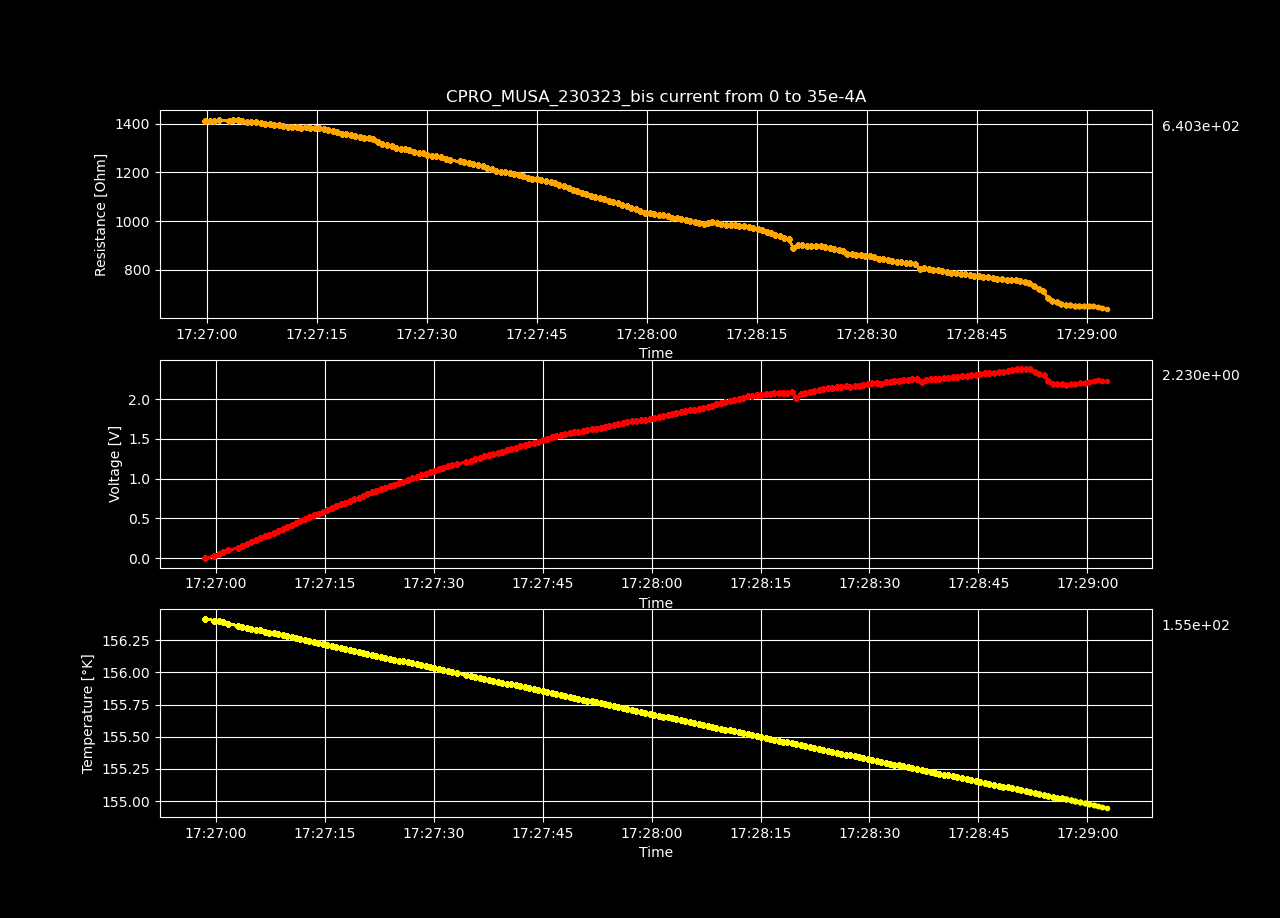

Source data for this figure (header and first rows):
Datetime, Temperature [K], Voltage [V], Resistance [𝛀], Current Source [A], Electric Field [V/cm], Restivity [𝛀 cm], Current Density [A/cm2]
2023-03-23 17:26:58.504754, 156.4, 0.0001473, inf, 0.0, 0.004547, inf, 0.0
2023-03-23 17:26:59.775049, 156.4, 0.02484, 1412, 1.7587939698492464e-05, 0.7666, 996, 0.0007697
2023-03-23 17:27:00.388275, 156.4, 0.04968, 1412, 3.517587939698493e-05, 1.533, 996.1, 0.001539
2023-03-23 17:27:01.004619, 156.4, 0.07437, 1409, 5.2763819095477394e-05, 2.295, 994, 0.002309
2023-03-23 17:27:01.646446, 156.4, 0.09946, 1414, 7.035175879396985e-05, 3.07, 997, 0.003079
2023-03-23 17:27:02.998588, 156.4, 0.1243, 1413, 8.793969849246232e-05, 3.835, 996.5, 0.003849
2023-03-23 17:27:03.622572, 156.4, 0.1495, 1417, 0.0001055, 4.616, 999.4, 0.004618
2023-03-23 17:27:04.244943, 156.3, 0.1741, 1414, 0.0001231, 5.374, 997.4, 0.005388
2023-03-23 17:27:04.853117, 156.3, 0.1985, 1411, 0.0001407, 6.126, 994.8, 0.006158
2023-03-23 17:27:05.465005, 156.3, 0.2231, 1409, 0.0001583, 6.884, 993.8, 0.006927
2023-03-23 17:27:06.090009, 156.3, 0.2473, 1406, 0.0001759, 7.632, 991.5, 0.007697
2023-03-23 17:27:06.726596, 156.3, 0.2722, 1407, 0.0001935, 8.401, 992.3, 0.008467
2023-03-23 17:27:07.340230, 156.3, 0.2958, 1401, 0.0002111, 9.129, 988.3, 0.009237
2023-03-23 17:27:07.952138, 156.3, 0.3195, 1397, 0.0002286, 9.862, 985.6, 0.01001
2023-03-23 17:27:08.566039, 156.3, 0.3444, 1399, 0.0002462, 10.63, 986.5, 0.01078
2023-03-23 17:27:09.177276, 156.3, 0.3683, 1396, 0.0002638, 11.37, 984.5, 0.01155
2023-03-23 17:27:09.794568, 156.3, 0.3928, 1396, 0.0002814, 12.12, 984.4, 0.01232
2023-03-23 17:27:10.425452, 156.3, 0.4157, 1390, 0.000299, 12.83, 980.5, 0.01309
2023-03-23 17:27:11.037754, 156.3, 0.4393, 1388, 0.0003166, 13.56, 978.6, 0.01385
2023-03-23 17:27:11.642429, 156.3, 0.4632, 1386, 0.0003342, 14.3, 977.7, 0.01462
2023-03-23 17:27:12.256944, 156.3, 0.4876, 1386, 0.0003518, 15.05, 977.7, 0.01539
2023-03-23 17:27:12.881902, 156.2, 0.5114, 1385, 0.0003693, 15.78, 976.5, 0.01616
2023-03-23 17:27:13.495851, 156.2, 0.5359, 1385, 0.0003869, 16.54, 976.7, 0.01693
2023-03-23 17:27:14.107825, 156.2, 0.5597, 1384, 0.0004045, 17.28, 975.8, 0.0177
2023-03-23 17:27:14.729814, 156.2, 0.5835, 1382, 0.0004221, 18.01, 975, 0.01847
2023-03-23 17:27:15.344936, 156.2, 0.6078, 1382, 0.0004397, 18.76, 974.9, 0.01924
2023-03-23 17:27:15.972193, 156.2, 0.6306, 1379, 0.0004573, 19.46, 972.6, 0.02001
2023-03-23 17:27:16.582844, 156.2, 0.6526, 1374, 0.0004749, 20.14, 969.1, 0.02078
2023-03-23 17:27:17.184579, 156.2, 0.6749, 1370, 0.0004925, 20.83, 966.5, 0.02155
2023-03-23 17:27:17.798151, 156.2, 0.696, 1365, 0.0005101, 21.48, 962.4, 0.02232
2023-03-23 17:27:18.412301, 156.2, 0.7166, 1358, 0.0005276, 22.12, 957.8, 0.02309
2023-03-23 17:27:19.040324, 156.2, 0.7403, 1358, 0.0005452, 22.85, 957.6, 0.02386
2023-03-23 17:27:19.651523, 156.2, 0.7612, 1352, 0.0005628, 23.49, 953.8, 0.02463
2023-03-23 17:27:20.258534, 156.2, 0.7839, 1351, 0.0005804, 24.2, 952.5, 0.0254
2023-03-23 17:27:20.865711, 156.1, 0.8035, 1344, 0.000598, 24.8, 947.6, 0.02617
2023-03-23 17:27:21.467276, 156.1, 0.8263, 1342, 0.0006156, 25.5, 946.6, 0.02694
2023-03-23 17:27:22.094530, 156.1, 0.8483, 1340, 0.0006332, 26.18, 944.9, 0.02771
2023-03-23 17:27:22.721536, 156.1, 0.8699, 1337, 0.0006508, 26.85, 942.8, 0.02848
2023-03-23 17:27:23.329214, 156.1, 0.8858, 1325, 0.0006683, 27.34, 934.7, 0.02925
2023-03-23 17:27:23.945622, 156.1, 0.9028, 1316, 0.0006859, 27.86, 928.2, 0.03002
2023-03-23 17:27:24.566102, 156.1, 0.9244, 1314, 0.0007035, 28.53, 926.7, 0.03079
2023-03-23 17:27:25.189846, 156.1, 0.944, 1309, 0.0007211, 29.14, 923.3, 0.03156
2023-03-23 17:27:25.813575, 156.1, 0.9613, 1301, 0.0007387, 29.67, 917.8, 0.03233
2023-03-23 17:27:26.428047, 156.1, 0.9811, 1297, 0.0007563, 30.28, 914.9, 0.0331
2023-03-23 17:27:27.028935, 156.1, 1.002, 1295, 0.0007739, 30.94, 913.4, 0.03387
2023-03-23 17:27:27.634840, 156.1, 1.022, 1291, 0.0007915, 31.54, 910.6, 0.03464
2023-03-23 17:27:28.257905, 156.1, 1.04, 1285, 0.000809, 32.09, 906.2, 0.03541
2023-03-23 17:27:28.875802, 156, 1.057, 1279, 0.0008266, 32.62, 901.7, 0.03618
2023-03-23 17:27:29.480990, 156, 1.08, 1280, 0.0008442, 33.34, 902.4, 0.03695
2023-03-23 17:27:30.085826, 156, 1.097, 1273, 0.0008618, 33.85, 897.5, 0.03772
2023-03-23 17:27:30.694097, 156, 1.116, 1269, 0.0008794, 34.45, 895.2, 0.03849
2023-03-23 17:27:31.313033, 156, 1.138, 1269, 0.000897, 35.13, 894.8, 0.03926
2023-03-23 17:27:31.947661, 156, 1.155, 1262, 0.0009146, 35.64, 890.4, 0.04003
2023-03-23 17:27:32.551464, 156, 1.171, 1257, 0.0009322, 36.15, 886.2, 0.04079
2023-03-23 17:27:33.166332, 156, 1.187, 1250, 0.0009497, 36.63, 881.3, 0.04156
2023-03-23 17:27:34.506108, 156, 1.205, 1245, 0.0009673, 37.18, 878.2, 0.04233
2023-03-23 17:27:35.124128, 156, 1.226, 1245, 0.0009849, 37.84, 877.9, 0.0431
2023-03-23 17:27:35.737352, 156, 1.244, 1240, 0.001003, 38.38, 874.9, 0.04387
2023-03-23 17:27:36.357621, 156, 1.261, 1236, 0.00102, 38.92, 871.8, 0.04464
2023-03-23 17:27:36.979825, 156, 1.278, 1232, 0.001038, 39.46, 868.9, 0.04541
... 140 more rows
